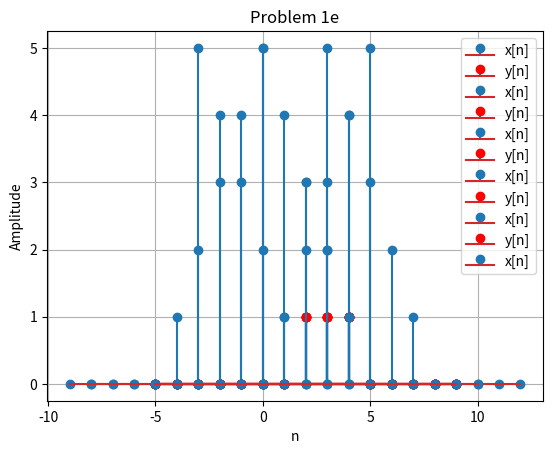

The script that saved this image:
import matplotlib.pyplot as plt
import numpy as np

# Problem 1:
def x_n(n):
    if 0 <= n <= 4:
        return 5 - n
    else:
        return 0

def y_n(n):
    if 2 <= n <= 4:
        return 1
    else:
        return 0
    
n_values = np.arange(-5, 10)  # A range of n values
x_values = [x_n(n) for n in n_values]
y_values = [y_n(n) for n in n_values]
plt.figure()


# (a) Sketch x[n] and y[n]
def problem_1a():
    plt.stem(n_values, x_values, label="x[n]")
    plt.stem(n_values, y_values, label="y[n]", markerfmt='ro')
    plt.xlabel('n')
    plt.ylabel('Amplitude')
    plt.legend()
    plt.title('Problem 1a')
    plt.grid(True)
    plt.show()
problem_1a()

# (b) Sketch x[n-k] for k=3 and k=-3
def problem_1b1():
    plt.stem(n_values-3, x_values, label="x[n]")
    plt.stem(n_values, y_values, label="y[n]", markerfmt='ro')
    plt.xlabel('n')
    plt.ylabel('Amplitude')
    plt.legend()
    plt.title('Problem 1b')
    plt.grid(True)
    plt.show() 
problem_1b1()
def problem_1b2():
    plt.stem(n_values+3, x_values, label="x[n]")
    plt.stem(n_values, y_values, label="y[n]", markerfmt='ro')
    plt.xlabel('n')
    plt.ylabel('Amplitude')
    plt.legend()
    plt.title('Problem 1b')
    plt.grid(True)
    plt.show()
problem_1b2()

# (c) Sketch x[-n]
def problem_1c():
    plt.stem(-1*n_values, x_values, label="x[n]")
    plt.stem(n_values, y_values, label="y[n]", markerfmt='ro')
    plt.xlabel('n')
    plt.ylabel('Amplitude')
    plt.legend()
    plt.title('Problem 1c')
    plt.grid(True)
    plt.show()
problem_1c()

# (d) Sketch x[5-n]
def problem_1d():
    plt.stem(-1*n_values+5, x_values, label="x[n]")
    plt.stem(n_values, y_values, label="y[n]", markerfmt='ro')
    plt.xlabel('n')
    plt.ylabel('Amplitude')
    plt.legend()
    plt.title('Problem 1d')
    plt.grid(True)
    plt.show()
problem_1d()

# (e) Sketch x[n] * y[n]
def problem_1e():
    def x_n_y_n(n):
        return x_n(n)*y_n(n)
    xy_values = [x_n_y_n(n) for n in n_values]

    plt.stem(n_values, xy_values, label="x[n]")
    plt.xlabel('n')
    plt.ylabel('Amplitude')
    plt.legend()
    plt.title('Problem 1e')
    plt.grid(True)
    plt.show()
problem_1e()



# (h) Compute the energy of the signal x[n]

def problem_1h():
    e=0 
    for n in n_values:
        e+=x_n(n)*x_n(n)
    
    print("The energy og the signal x[n] = ",e)
problem_1h()

# Energy = sum of (x[n])^2 for all n

